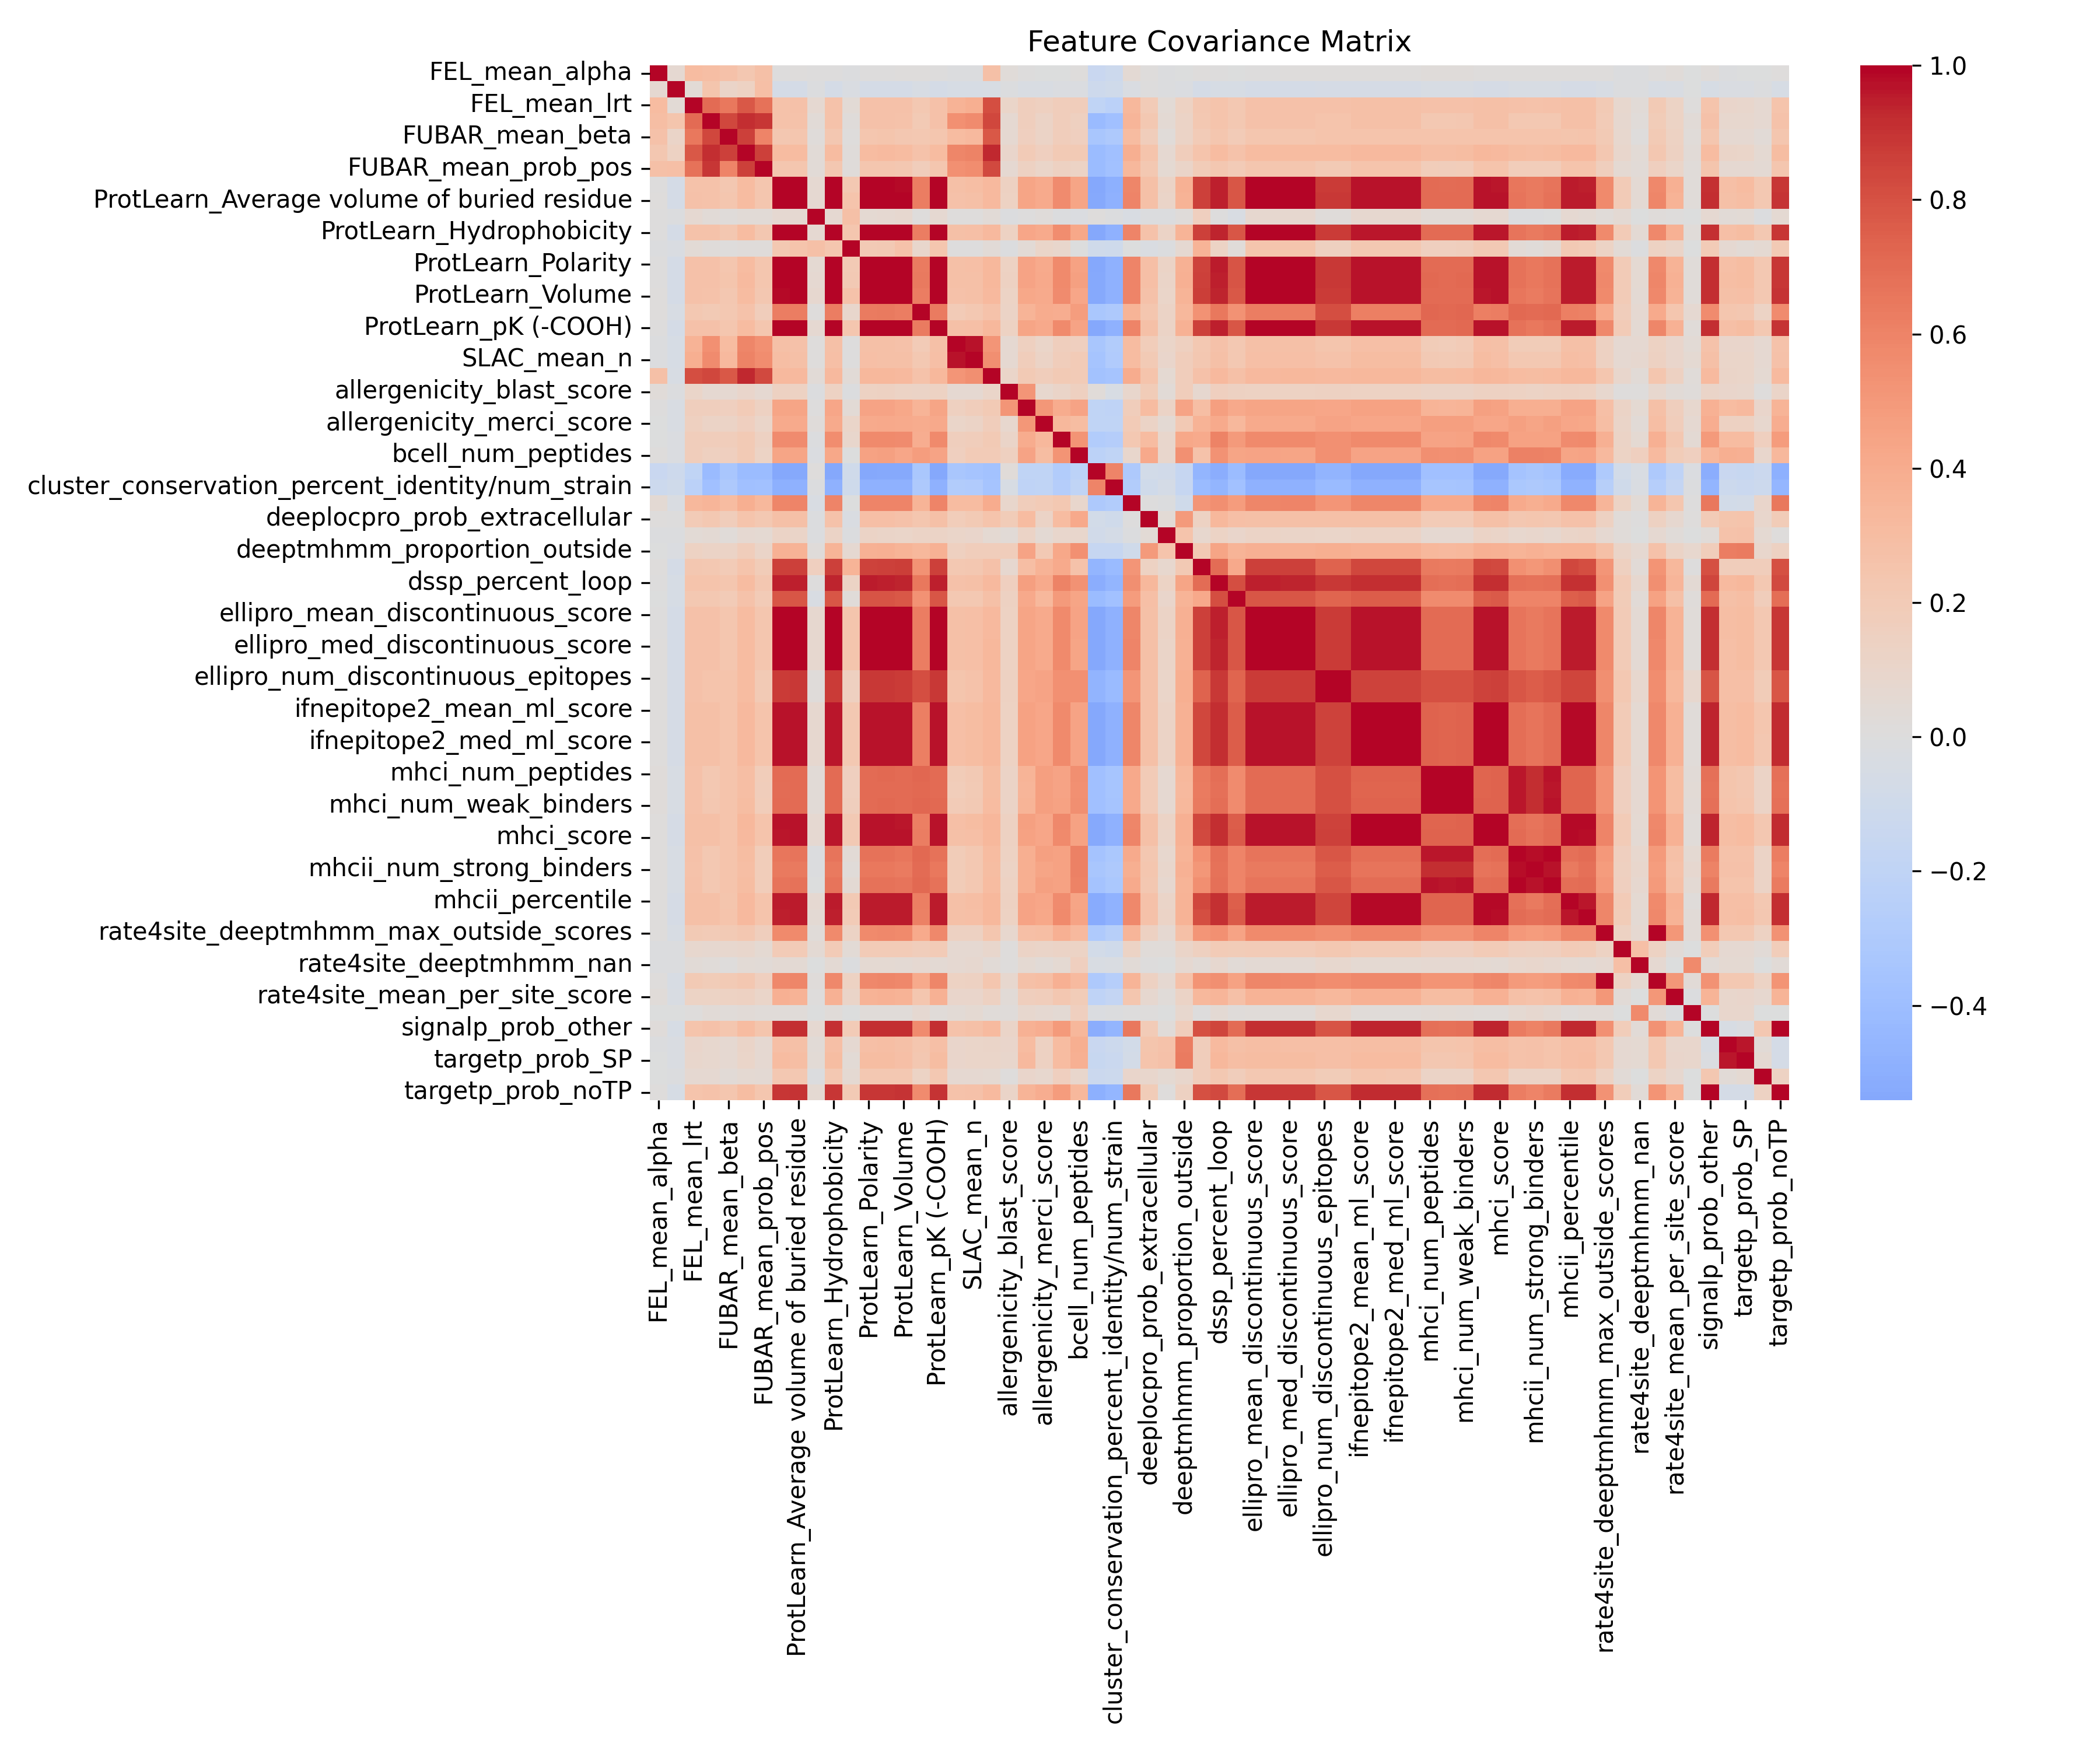

Data behind this chart, as committed beside it:
, FEL_mean_alpha, FEL_mean_beta, FEL_mean_lrt, FUBAR_mean_alpha, FUBAR_mean_beta, FUBAR_mean_prob_neg, FUBAR_mean_prob_pos, ProtLearn_Amino acid composition, ProtLearn_Average volume of buried resid…, ProtLearn_Hydropathy index, ProtLearn_Hydrophobicity, ProtLearn_Hydrophobicity index, ProtLearn_Polarity, ProtLearn_Relative mutability, ProtLearn_Volume, ProtLearn_length, ProtLearn_pK (-COOH), SLAC_mean_dN/dS, SLAC_mean_n, SLAC_mean_s, allergenicity_blast_score, allergenicity_hybrid_score, allergenicity_merci_score
FEL_mean_alpha, 1, 0.0665, 0.3031, 0.2917, 0.2712, 0.2329, 0.274, 0.003334, 0.007061, 0.005801, 0.005144, -0.01227, 0.006225, 0.005977, 0.007584, 0.01284, 0.006414, -0.01443, -0.01073, 0.2771, 0.02762, 0.005997, -0.00496
FEL_mean_beta, 0.0665, 1, 0.04813, 0.2442, 0.1147, 0.136, 0.2869, -0.06006, -0.06416, -0.008133, -0.0671, -0.0268, -0.06256, -0.06117, -0.06507, -0.03611, -0.06285, -0.05178, -0.05315, -0.04288, -0.01477, -0.03076, -0.03533
FEL_mean_lrt, 0.3031, 0.04813, 1, 0.701, 0.6488, 0.7768, 0.6746, 0.26, 0.2666, 0.06492, 0.2614, 0.04383, 0.2676, 0.2707, 0.2659, 0.2218, 0.2674, 0.3641, 0.388, 0.8188, 0.1059, 0.1681, 0.1565
FUBAR_mean_alpha, 0.2917, 0.2442, 0.701, 1, 0.8349, 0.9215, 0.8875, 0.2642, 0.2639, 0.03741, 0.262, 0.02004, 0.2681, 0.27, 0.2615, 0.2072, 0.2659, 0.5443, 0.5617, 0.8403, 0.07014, 0.1665, 0.1223
FUBAR_mean_beta, 0.2712, 0.1147, 0.6488, 0.8349, 1, 0.8648, 0.5969, 0.2341, 0.2367, 0.02257, 0.2349, 0.01766, 0.2402, 0.2447, 0.2347, 0.2188, 0.2391, 0.3087, 0.3245, 0.7717, 0.06222, 0.1589, 0.1247
FUBAR_mean_prob_neg, 0.2329, 0.136, 0.7768, 0.9215, 0.8648, 1, 0.8589, 0.3082, 0.3077, 0.0354, 0.306, 0.02142, 0.3123, 0.3151, 0.3045, 0.2597, 0.3107, 0.5865, 0.6075, 0.9311, 0.09719, 0.2045, 0.1621
FUBAR_mean_prob_pos, 0.274, 0.2869, 0.6746, 0.8875, 0.5969, 0.8589, 1, 0.2386, 0.237, 0.03742, 0.2341, 0.02083, 0.2406, 0.241, 0.2349, 0.1704, 0.2387, 0.5475, 0.5568, 0.8281, 0.06929, 0.1488, 0.1082
ProtLearn_Amino acid composition, 0.003334, -0.06006, 0.26, 0.2642, 0.2341, 0.3082, 0.2386, 1, 0.9908, 0.07023, 0.9882, 0.2224, 0.993, 0.9932, 0.9869, 0.6289, 0.9939, 0.281, 0.2909, 0.3217, 0.1409, 0.4457, 0.4159
ProtLearn_Average volume of buried resid…, 0.007061, -0.06416, 0.2666, 0.2639, 0.2367, 0.3077, 0.237, 0.9908, 1, 0.07175, 0.9944, 0.2488, 0.9978, 0.9972, 0.9995, 0.6308, 0.9989, 0.2711, 0.2817, 0.3246, 0.134, 0.4352, 0.4127
ProtLearn_Hydropathy index, 0.005801, -0.008133, 0.06492, 0.03741, 0.02257, 0.0354, 0.03742, 0.07023, 0.07175, 1, 0.07153, 0.2817, 0.0554, 0.06374, 0.07516, 0.01665, 0.07119, 0.01447, 0.008728, 0.04051, -0.007394, 0.003624, 0.02471
ProtLearn_Hydrophobicity, 0.005144, -0.0671, 0.2614, 0.262, 0.2349, 0.306, 0.2341, 0.9882, 0.9944, 0.07153, 1, 0.2375, 0.9924, 0.9917, 0.993, 0.6294, 0.9942, 0.2739, 0.2838, 0.3218, 0.1376, 0.4339, 0.4099
ProtLearn_Hydrophobicity index, -0.01227, -0.0268, 0.04383, 0.02004, 0.01766, 0.02142, 0.02083, 0.2224, 0.2488, 0.2817, 0.2375, 1, 0.2075, 0.2154, 0.2627, 0.09261, 0.2364, 0.0008596, 0.001841, 0.03456, -0.01453, 0.04514, 0.106
ProtLearn_Polarity, 0.006225, -0.06256, 0.2676, 0.2681, 0.2402, 0.3123, 0.2406, 0.993, 0.9978, 0.0554, 0.9924, 0.2075, 1, 0.9988, 0.9953, 0.6365, 0.9985, 0.2761, 0.2875, 0.3283, 0.1389, 0.447, 0.4159
ProtLearn_Relative mutability, 0.005977, -0.06117, 0.2707, 0.27, 0.2447, 0.3151, 0.241, 0.9932, 0.9972, 0.06374, 0.9917, 0.2154, 0.9988, 1, 0.9944, 0.6403, 0.9986, 0.2722, 0.2833, 0.3313, 0.1405, 0.4508, 0.4191
ProtLearn_Volume, 0.007584, -0.06507, 0.2659, 0.2615, 0.2347, 0.3045, 0.2349, 0.9869, 0.9995, 0.07516, 0.993, 0.2627, 0.9953, 0.9944, 1, 0.6251, 0.9967, 0.2665, 0.277, 0.3226, 0.1315, 0.4281, 0.4088
ProtLearn_length, 0.01284, -0.03611, 0.2218, 0.2072, 0.2188, 0.2597, 0.1704, 0.6289, 0.6308, 0.01665, 0.6294, 0.09261, 0.6365, 0.6403, 0.6251, 1, 0.6361, 0.2023, 0.218, 0.2621, 0.1153, 0.3547, 0.402
ProtLearn_pK (-COOH), 0.006414, -0.06285, 0.2674, 0.2659, 0.2391, 0.3107, 0.2387, 0.9939, 0.9989, 0.07119, 0.9942, 0.2364, 0.9985, 0.9986, 0.9967, 0.6361, 1, 0.2739, 0.2842, 0.3265, 0.137, 0.4425, 0.4167
SLAC_mean_dN/dS, -0.01443, -0.05178, 0.3641, 0.5443, 0.3087, 0.5865, 0.5475, 0.281, 0.2711, 0.01447, 0.2739, 0.0008596, 0.2761, 0.2722, 0.2665, 0.2023, 0.2739, 1, 0.9702, 0.524, 0.06655, 0.153, 0.1069
SLAC_mean_n, -0.01073, -0.05315, 0.388, 0.5617, 0.3245, 0.6075, 0.5568, 0.2909, 0.2817, 0.008728, 0.2838, 0.001841, 0.2875, 0.2833, 0.277, 0.218, 0.2842, 0.9702, 1, 0.5499, 0.06967, 0.176, 0.1236
SLAC_mean_s, 0.2771, -0.04288, 0.8188, 0.8403, 0.7717, 0.9311, 0.8281, 0.3217, 0.3246, 0.04051, 0.3218, 0.03456, 0.3283, 0.3313, 0.3226, 0.2621, 0.3265, 0.524, 0.5499, 1, 0.106, 0.2068, 0.1703
allergenicity_blast_score, 0.02762, -0.01477, 0.1059, 0.07014, 0.06222, 0.09719, 0.06929, 0.1409, 0.134, -0.007394, 0.1376, -0.01453, 0.1389, 0.1405, 0.1315, 0.1153, 0.137, 0.06655, 0.06967, 0.106, 1, 0.5147, 0.08205
allergenicity_hybrid_score, 0.005997, -0.03076, 0.1681, 0.1665, 0.1589, 0.2045, 0.1488, 0.4457, 0.4352, 0.003624, 0.4339, 0.04514, 0.447, 0.4508, 0.4281, 0.3547, 0.4425, 0.153, 0.176, 0.2068, 0.5147, 1, 0.5123
allergenicity_merci_score, -0.00496, -0.03533, 0.1565, 0.1223, 0.1247, 0.1621, 0.1082, 0.4159, 0.4127, 0.02471, 0.4099, 0.106, 0.4159, 0.4191, 0.4088, 0.402, 0.4167, 0.1069, 0.1236, 0.1703, 0.08205, 0.5123, 1
bcell_avg_peptide_length, -0.002472, -0.02252, 0.1755, 0.1754, 0.1744, 0.2085, 0.1455, 0.562, 0.566, -0.007588, 0.5585, 0.09507, 0.5753, 0.574, 0.5616, 0.3946, 0.5686, 0.1657, 0.1783, 0.2083, 0.1131, 0.402, 0.3275
bcell_num_peptides, 0.008593, -0.01804, 0.1722, 0.1553, 0.1615, 0.2087, 0.1321, 0.4418, 0.4421, -0.0192, 0.4249, -0.002418, 0.4562, 0.4588, 0.4342, 0.4789, 0.4486, 0.162, 0.195, 0.2045, 0.1568, 0.4521, 0.298
cluster_conservation_num_clusters, -0.1387, -0.1116, -0.1979, -0.4253, -0.3374, -0.4108, -0.4155, -0.5413, -0.5342, 0.006819, -0.5374, -0.09915, -0.5359, -0.5313, -0.5305, -0.3337, -0.5363, -0.341, -0.3506, -0.3693, 0.02627, -0.2014, -0.2023
cluster_conservation_percent_identity/nu…, -0.1194, -0.09043, -0.2253, -0.3795, -0.3081, -0.3804, -0.3754, -0.4882, -0.4852, -0.00772, -0.4857, -0.1058, -0.486, -0.4834, -0.4827, -0.3032, -0.4864, -0.2835, -0.2923, -0.3515, -0.0363, -0.2068, -0.1972
deeplocpro_prob_cytoplasmic, 0.05423, -0.02905, 0.3339, 0.3495, 0.3092, 0.3834, 0.3266, 0.5868, 0.5978, -0.03215, 0.5954, -0.002525, 0.6015, 0.5966, 0.5993, 0.3588, 0.5951, 0.3066, 0.3061, 0.4009, 0.08803, 0.1781, 0.2001
deeplocpro_prob_extracellular, 0.01689, 0.00231, 0.1938, 0.2206, 0.1726, 0.2522, 0.2224, 0.277, 0.2734, -0.0136, 0.2624, -0.02859, 0.2847, 0.2878, 0.2693, 0.239, 0.2773, 0.1873, 0.2106, 0.2552, 0.1909, 0.3018, 0.1239
deeplocpro_prob_periplasmic, -0.009285, -0.01125, 0.04758, 0.04931, 0.02898, 0.06871, 0.05853, 0.1153, 0.1128, -0.006263, 0.1163, -0.01735, 0.1167, 0.115, 0.1089, 0.1186, 0.1158, 0.1085, 0.1013, 0.06031, 0.03757, 0.1178, 0.05353
deeptmhmm_proportion_outside, -0.003194, -0.0233, 0.136, 0.1229, 0.1239, 0.1791, 0.1133, 0.3699, 0.3624, 0.02398, 0.356, 0.06919, 0.372, 0.3782, 0.3547, 0.3265, 0.3703, 0.1523, 0.1804, 0.1735, 0.1771, 0.4503, 0.2142
dssp_percent_helix, 0.007758, -0.06103, 0.2338, 0.2177, 0.2011, 0.2558, 0.1918, 0.8575, 0.8655, 0.16, 0.8582, 0.3616, 0.8503, 0.8559, 0.8698, 0.5361, 0.8618, 0.2239, 0.2328, 0.2706, 0.07313, 0.2945, 0.367
dssp_percent_loop, 0.004366, -0.05218, 0.2546, 0.2595, 0.2381, 0.3091, 0.2327, 0.9406, 0.9426, 0.004866, 0.9372, 0.1313, 0.9521, 0.949, 0.9355, 0.6509, 0.9469, 0.2675, 0.2794, 0.32, 0.1624, 0.4763, 0.4106
dssp_percent_sheet, 0.0005825, -0.0499, 0.2226, 0.2228, 0.1995, 0.2617, 0.2026, 0.7827, 0.7826, -0.03069, 0.7879, 0.02574, 0.7954, 0.7912, 0.7758, 0.5324, 0.7879, 0.22, 0.2271, 0.2785, 0.1449, 0.4192, 0.3323
ellipro_mean_discontinuous_score, 0.006302, -0.0623, 0.2657, 0.2663, 0.2385, 0.3097, 0.2389, 0.9932, 0.9981, 0.07657, 0.9931, 0.2418, 0.9974, 0.9977, 0.9961, 0.6307, 0.9987, 0.2732, 0.2838, 0.3255, 0.1352, 0.442, 0.4145
ellipro_mean_linear_score, 0.006302, -0.0623, 0.2657, 0.2663, 0.2385, 0.3097, 0.2389, 0.9932, 0.9981, 0.07657, 0.9931, 0.2418, 0.9974, 0.9977, 0.9961, 0.6307, 0.9987, 0.2732, 0.2838, 0.3255, 0.1352, 0.442, 0.4145
ellipro_med_discontinuous_score, 0.007137, -0.06281, 0.2666, 0.2662, 0.2383, 0.3095, 0.2387, 0.9924, 0.9974, 0.07862, 0.9924, 0.2433, 0.9965, 0.9969, 0.9955, 0.6294, 0.998, 0.2736, 0.2839, 0.3259, 0.1346, 0.4394, 0.4133
ellipro_med_linear_score, 0.007137, -0.06281, 0.2666, 0.2662, 0.2383, 0.3095, 0.2387, 0.9924, 0.9974, 0.07862, 0.9924, 0.2433, 0.9965, 0.9969, 0.9955, 0.6294, 0.998, 0.2736, 0.2839, 0.3259, 0.1346, 0.4394, 0.4133
ellipro_num_discontinuous_epitopes, 0.01037, -0.05396, 0.2694, 0.2477, 0.2551, 0.3112, 0.211, 0.8747, 0.88, 0.02452, 0.8776, 0.1516, 0.8842, 0.8845, 0.8752, 0.8193, 0.8835, 0.2452, 0.26, 0.3203, 0.1411, 0.4282, 0.4497
ellipro_num_linear_epitopes, 0.01037, -0.05396, 0.2694, 0.2477, 0.2551, 0.3112, 0.211, 0.8747, 0.88, 0.02452, 0.8776, 0.1516, 0.8842, 0.8845, 0.8752, 0.8193, 0.8835, 0.2452, 0.26, 0.3203, 0.1411, 0.4282, 0.4497
ifnepitope2_mean_ml_score, 0.01572, -0.05698, 0.2753, 0.2796, 0.2497, 0.3241, 0.2532, 0.9649, 0.9674, 0.07526, 0.9637, 0.2178, 0.9677, 0.967, 0.9643, 0.6187, 0.9687, 0.2876, 0.2975, 0.3375, 0.1382, 0.4562, 0.4291
ifnepitope2_mean_total_score, 0.01572, -0.05698, 0.2753, 0.2796, 0.2497, 0.3241, 0.2532, 0.9649, 0.9674, 0.07526, 0.9637, 0.2178, 0.9677, 0.967, 0.9643, 0.6187, 0.9687, 0.2876, 0.2975, 0.3375, 0.1382, 0.4562, 0.4291
ifnepitope2_med_ml_score, 0.01538, -0.05674, 0.2752, 0.2797, 0.2497, 0.3241, 0.2533, 0.9646, 0.9671, 0.07609, 0.9635, 0.219, 0.9674, 0.9667, 0.9641, 0.6183, 0.9684, 0.2872, 0.2972, 0.3377, 0.1378, 0.4556, 0.4289
ifnepitope2_med_total_score, 0.01538, -0.05674, 0.2752, 0.2797, 0.2497, 0.3241, 0.2533, 0.9646, 0.9671, 0.07609, 0.9635, 0.219, 0.9674, 0.9667, 0.9641, 0.6183, 0.9684, 0.2872, 0.2972, 0.3377, 0.1378, 0.4556, 0.4289
mhci_num_peptides, 0.02153, -0.04381, 0.2703, 0.2287, 0.2586, 0.2946, 0.1827, 0.6993, 0.7091, 0.03881, 0.7065, 0.1628, 0.7079, 0.7117, 0.7065, 0.7209, 0.7112, 0.1916, 0.2145, 0.3013, 0.1196, 0.3539, 0.4742
mhci_num_strong_binders, 0.01974, -0.04534, 0.2673, 0.2243, 0.2554, 0.2901, 0.1786, 0.6932, 0.705, 0.0356, 0.7024, 0.1603, 0.7033, 0.707, 0.7031, 0.7166, 0.7064, 0.1862, 0.2095, 0.2978, 0.1171, 0.3496, 0.4704
mhci_num_weak_binders, 0.02227, -0.04302, 0.2709, 0.2301, 0.2594, 0.2958, 0.1841, 0.7004, 0.7093, 0.04016, 0.7067, 0.1637, 0.7082, 0.7122, 0.7064, 0.721, 0.7117, 0.1936, 0.2163, 0.3021, 0.1204, 0.355, 0.4747
mhci_percentile, 0.01605, -0.05447, 0.2788, 0.2828, 0.2518, 0.3278, 0.2575, 0.9648, 0.9668, 0.07229, 0.9618, 0.2129, 0.9678, 0.9675, 0.9637, 0.6193, 0.9681, 0.2895, 0.2995, 0.3418, 0.1402, 0.4616, 0.4294
mhci_score, 0.01419, -0.058, 0.2766, 0.2772, 0.2497, 0.3224, 0.2507, 0.9629, 0.9669, 0.07026, 0.9633, 0.217, 0.9669, 0.9667, 0.9645, 0.621, 0.9677, 0.278, 0.2896, 0.3377, 0.1418, 0.4545, 0.4291
mhcii_num_peptides, 0.01497, -0.04389, 0.268, 0.2287, 0.2587, 0.298, 0.1841, 0.662, 0.6678, -0.005436, 0.6658, 0.0453, 0.6754, 0.679, 0.6627, 0.7144, 0.6723, 0.1924, 0.2215, 0.3043, 0.136, 0.3881, 0.4611
mhcii_num_strong_binders, 0.01414, -0.04016, 0.2623, 0.2283, 0.2543, 0.2926, 0.1839, 0.639, 0.6433, -0.008953, 0.6406, 0.02688, 0.6525, 0.6561, 0.6377, 0.7013, 0.6483, 0.1876, 0.2175, 0.2977, 0.1296, 0.39, 0.4452
mhcii_num_weak_binders, 0.01503, -0.04465, 0.2681, 0.2273, 0.258, 0.2977, 0.1832, 0.6637, 0.6699, -0.004442, 0.6678, 0.04986, 0.6771, 0.6806, 0.6649, 0.7147, 0.6742, 0.1932, 0.2218, 0.3043, 0.1367, 0.385, 0.4624
mhcii_percentile, 0.01848, -0.05569, 0.2774, 0.2762, 0.2472, 0.3224, 0.2516, 0.9536, 0.9564, 0.07089, 0.9523, 0.2151, 0.957, 0.9568, 0.9535, 0.6192, 0.9574, 0.282, 0.2939, 0.3376, 0.1418, 0.4479, 0.4301
mhcii_score, 0.0147, -0.05549, 0.2755, 0.2806, 0.25, 0.3225, 0.2536, 0.951, 0.9552, 0.04976, 0.9512, 0.2019, 0.956, 0.9552, 0.9527, 0.6104, 0.9561, 0.2797, 0.2889, 0.3361, 0.1378, 0.4482, 0.4225
rate4site_deeptmhmm_max_outside_scores, 0.01633, -0.0359, 0.2101, 0.1934, 0.2102, 0.2318, 0.1647, 0.5766, 0.5779, 0.02491, 0.5771, 0.1291, 0.5779, 0.5803, 0.5755, 0.4086, 0.5805, 0.1425, 0.1476, 0.2374, 0.08083, 0.2855, 0.2936
rate4site_deeptmhmm_mean_outside_scores, -0.006659, -0.01281, 0.07944, 0.07336, 0.07952, 0.09326, 0.05718, 0.1953, 0.1958, 0.05453, 0.1989, 0.04592, 0.1971, 0.1975, 0.1935, 0.1799, 0.1982, 0.06281, 0.06206, 0.09187, 0.01619, 0.1218, 0.1138
rate4site_deeptmhmm_nan, -0.006686, -0.005598, 0.03158, 0.02627, 0.01797, 0.04617, 0.03383, 0.05315, 0.05268, -0.002838, 0.05433, -0.00942, 0.05485, 0.05597, 0.05114, 0.06865, 0.05408, 0.06875, 0.0743, 0.03937, 0.01104, 0.05927, 0.03184
rate4site_max_per_site_score, 0.01553, -0.03692, 0.2113, 0.1906, 0.2077, 0.2296, 0.1615, 0.5829, 0.585, 0.02424, 0.5841, 0.1384, 0.5845, 0.5872, 0.5829, 0.4114, 0.5874, 0.1391, 0.1443, 0.2358, 0.07935, 0.2817, 0.2903
rate4site_mean_per_site_score, 0.02486, -0.03024, 0.1309, 0.1313, 0.1341, 0.1452, 0.1044, 0.3745, 0.3668, 0.01066, 0.369, 0.1112, 0.3667, 0.369, 0.3649, 0.2369, 0.3694, 0.1005, 0.1014, 0.148, 0.03252, 0.1653, 0.1765
rate4site_median_per_site_score, -0.003101, -0.002206, 0.01753, 0.0358, 0.0272, 0.0359, 0.02554, 0.02683, 0.02708, -0.001489, 0.0285, -0.004942, 0.02928, 0.03017, 0.02532, 0.06115, 0.02837, 0.04836, 0.0555, 0.029, 0.02266, 0.08137, 0.06575
... 5 more rows
